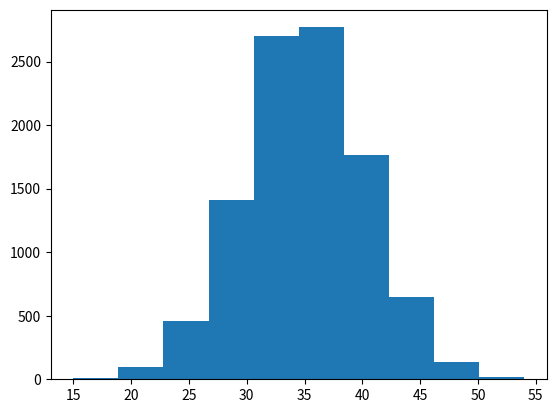

Python code for this plot:
import numpy as np
import matplotlib.pyplot as plt
# uniform distribution
uni=np.random.random((5,5))
print("uniform distribution")
print(uni)

#standard normal distribution
norm=np.random.normal(0,1)#mean,std.dev
norm=np.random.normal(0,1,(3,3))#mean,std.dev
print("normal distribution")
print(norm)

#do the same
X=np.random.randint(1,7, (10000,10))
print("X is")
print(X)

print("Variable Y is now")
Y=np.sum(X,axis=1)
print(Y)
print(Y.shape)

plt.hist(Y)
plt.show()
